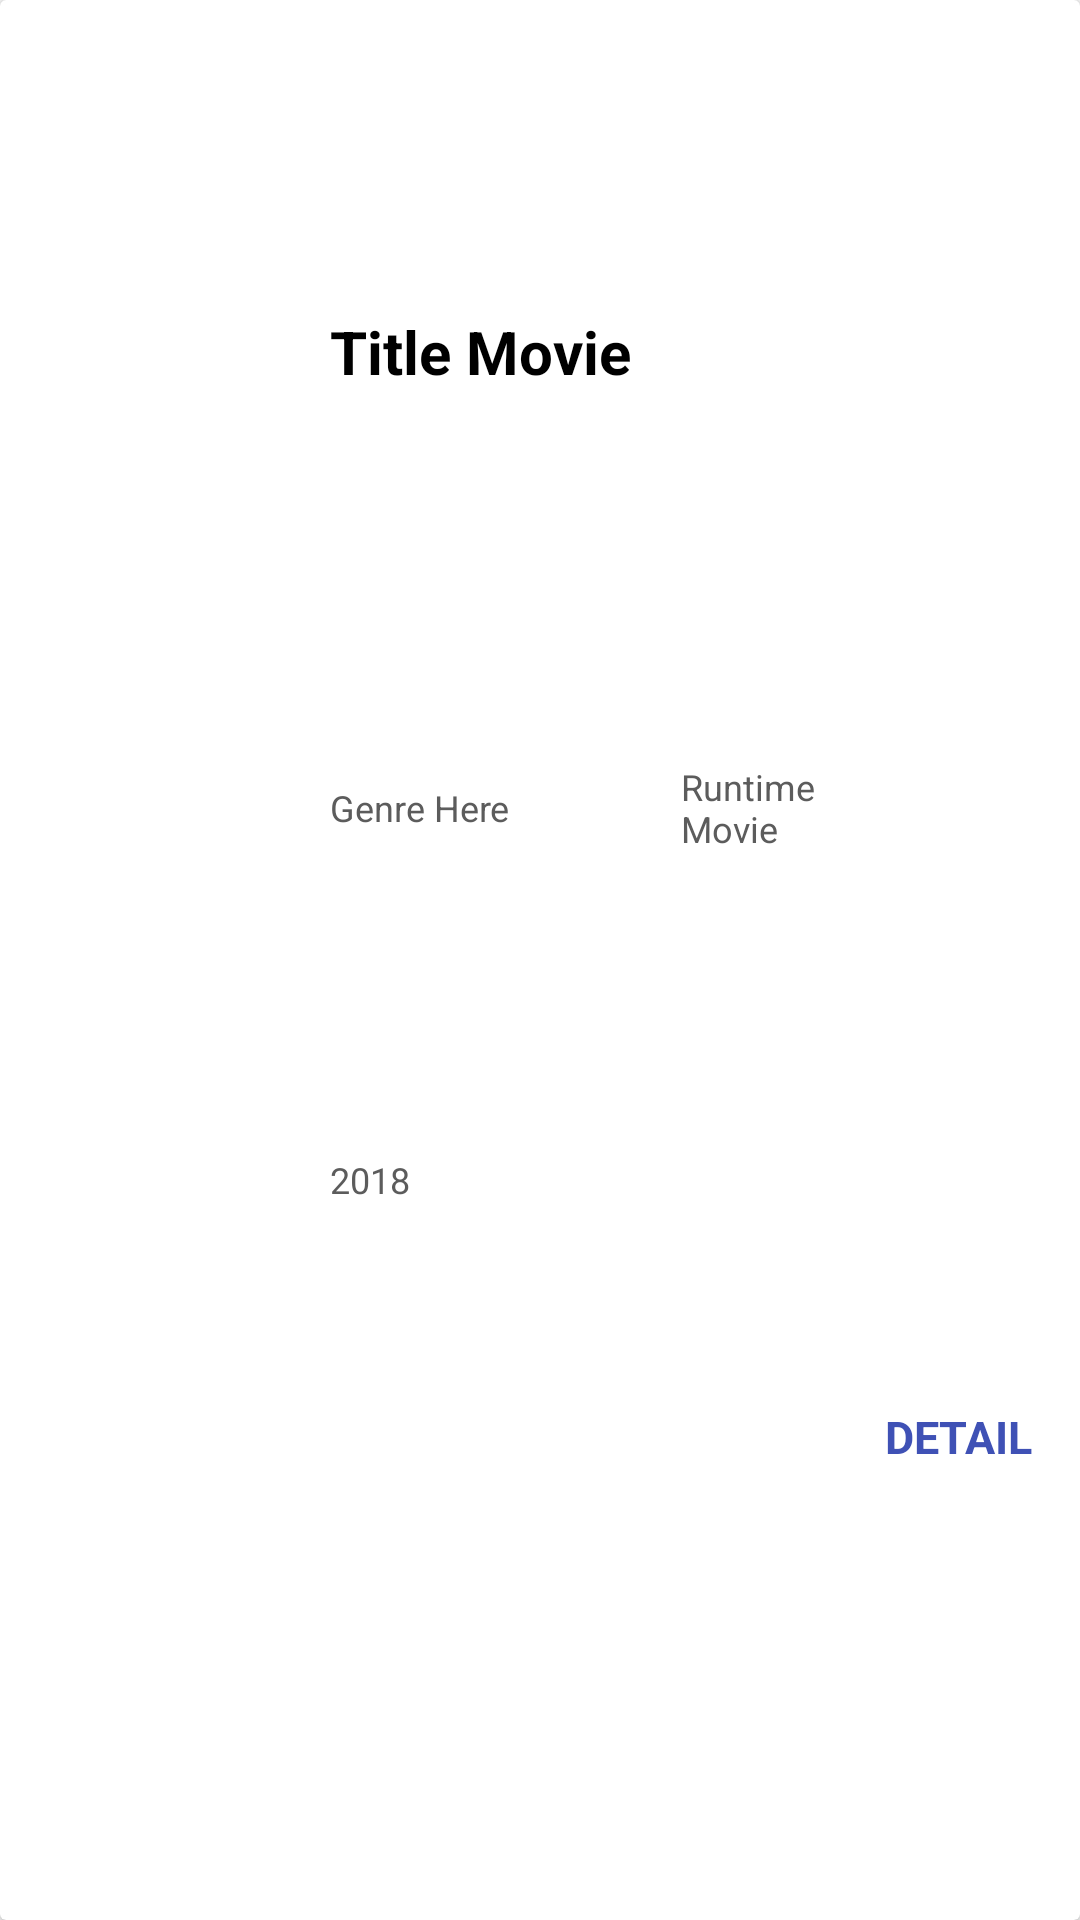

This screen was rendered from an Android layout file. Write that file and the resources it references.
<!-- AndroidManifest.xml: application theme AppTheme -->
<!-- res/layout/activity_listview_movie.xml -->
<?xml version="1.0" encoding="utf-8"?>
<android.support.v7.widget.CardView
    xmlns:android="http://schemas.android.com/apk/res/android"
    android:layout_width="match_parent"
    android:layout_height="130dp"
    android:layout_margin="5dp"
    android:background="@color/colorWhite">

    <LinearLayout
        android:layout_width="match_parent"
        android:layout_height="match_parent"
        android:weightSum="2"
        android:orientation="horizontal">

        <ImageView
            android:id="@+id/imgView_list_movie"
            android:layout_width="0dp"
            android:layout_height="match_parent"
            android:layout_margin="16dp"
            android:layout_weight="0.5"
            android:background="@drawable/img_film" />

        <LinearLayout
            android:layout_width="0dp"
            android:layout_height="match_parent"
            android:layout_marginBottom="16dp"
            android:layout_marginRight="16dp"
            android:layout_marginTop="16dp"
            android:layout_weight="1.5"
            android:orientation="vertical"
            android:weightSum="12">

            <TextView
                android:id="@+id/txtView_title_list_movie"
                android:layout_width="match_parent"
                android:layout_height="0dp"
                android:layout_weight="4"
                android:gravity="center_vertical"
                android:text="@string/title_movie"
                android:textColor="@android:color/black"
                android:textSize="20sp"
                android:textStyle="bold" />

            <LinearLayout
                android:layout_width="match_parent"
                android:layout_height="0dp"
                android:layout_weight="2"
                android:orientation="horizontal"
                android:weightSum="4">

                <TextView
                    android:id="@+id/txtView_genre_list_movie"
                    android:layout_width="0dp"
                    android:layout_height="match_parent"
                    android:layout_weight="2"
                    android:gravity="center_vertical"
                    android:text="@string/genre_here"
                    android:textColor="@color/colorGrey"
                    android:textSize="12sp" />

                <TextView
                    android:id="@+id/txtView_runtime_list_movie"
                    android:layout_width="0dp"
                    android:layout_height="match_parent"
                    android:layout_weight="1"
                    android:gravity="center_vertical"
                    android:text="@string/runtime_movie"
                    android:textColor="@color/colorGrey"
                    android:textSize="12sp" />

            </LinearLayout>

            <TextView
                android:id="@+id/txtView_year_list_movie"
                android:layout_width="match_parent"
                android:layout_height="0dp"
                android:layout_weight="2.8"
                android:gravity="center_vertical"
                android:paddingTop="5dp"
                android:text="@string/_2018"
                android:textColor="@color/colorGrey"
                android:textSize="12sp" />

            <TextView
                android:id="@+id/txtView_detail_list_movie"
                android:layout_width="match_parent"
                android:layout_height="0dp"
                android:layout_weight="3.5"
                android:gravity="right"
                android:paddingTop="7dp"
                android:text="@string/detail"
                android:textColor="@color/colorPrimary"
                android:textSize="15sp"
                android:textStyle="bold" />

        </LinearLayout>

    </LinearLayout>

</android.support.v7.widget.CardView>
<!-- resources referenced by this layout -->
<resources>
  <color name="colorGrey">#5c5c5c</color>
  <color name="colorPrimary">#3F51B5</color>
  <color name="colorWhite">#ffffff</color>
  <string name="_2018">2018</string>
  <string name="detail">DETAIL</string>
  <string name="genre_here">Genre Here</string>
  <string name="runtime_movie">Runtime Movie</string>
  <string name="title_movie">Title Movie</string>
  <style name="AppTheme" parent="Theme.AppCompat.Light.DarkActionBar">
          
          <item name="colorPrimary">@color/colorPrimary</item>
          <item name="colorPrimaryDark">@color/colorPrimaryDark</item>
          <item name="colorAccent">@color/colorAccent</item>
      </style>
  <color name="colorPrimaryDark">#303F9F</color>
  <color name="colorAccent">#FF4081</color>
</resources>
